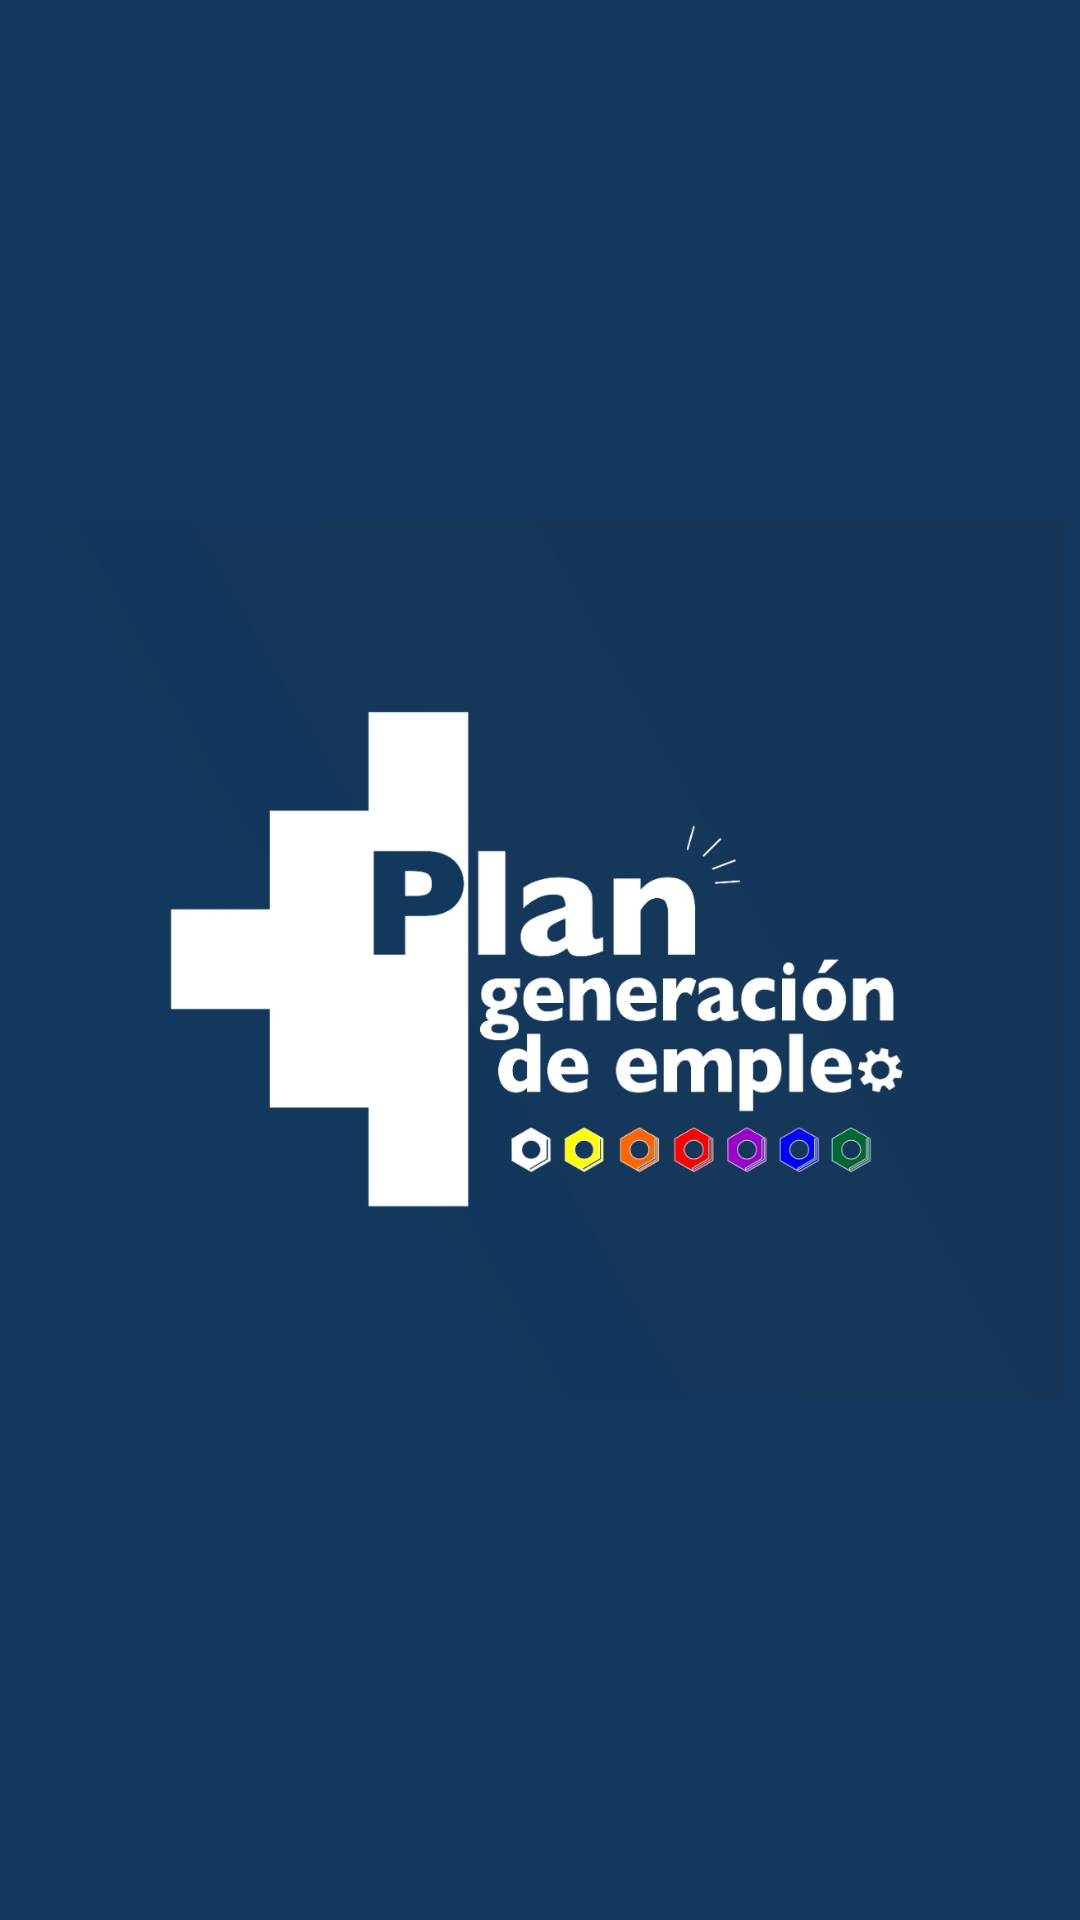

Layout XML and referenced resources for this Android screen:
<!-- AndroidManifest.xml: application theme Theme.Sigapk -->
<!-- res/layout/activity_main.xml -->
<?xml version="1.0" encoding="utf-8"?>
<LinearLayout xmlns:android="http://schemas.android.com/apk/res/android"
    xmlns:app="http://schemas.android.com/apk/res-auto"
    xmlns:tools="http://schemas.android.com/tools"
    android:layout_width="match_parent"
    android:layout_height="match_parent"
    android:gravity="center"
    android:background="@color/blueBG"
    tools:context=".MainActivity">

    <ImageView
        android:layout_width="350dp"
        android:layout_height="350dp"
        android:src="@drawable/logo" />

</LinearLayout>
<!-- resources referenced by this layout -->
<resources>
  <color name="blueBG">#13375D</color>
  <!-- drawable logo: jpeg bitmap (drawable-v24, 66154 bytes) -->
  <style name="Theme.Sigapk" parent="Theme.MaterialComponents.DayNight.DarkActionBar">
          
          <item name="colorPrimary">@color/purple_500</item>
          <item name="colorPrimaryVariant">@color/purple_700</item>
          <item name="colorOnPrimary">@color/white</item>
          
          <item name="colorSecondary">@color/teal_200</item>
          <item name="colorSecondaryVariant">@color/teal_700</item>
          <item name="colorOnSecondary">@color/black</item>
          
          <item name="android:statusBarColor" tools:targetApi="l">?attr/colorPrimaryVariant</item>
          
      </style>
  <color name="purple_500">#FF6200EE</color>
  <color name="purple_700">#FF3700B3</color>
  <color name="white">#FFFFFFFF</color>
  <color name="teal_200">#FF03DAC5</color>
  <color name="teal_700">#FF018786</color>
  <color name="black">#FF000000</color>
</resources>
